Run: headless pygame with SDL's dummy video driver; simulated clock (each Clock.tick advances the game by its frame time, no real sleeping); random seed 0; keys injected as events and as key.get_pressed() state; no mouse input.
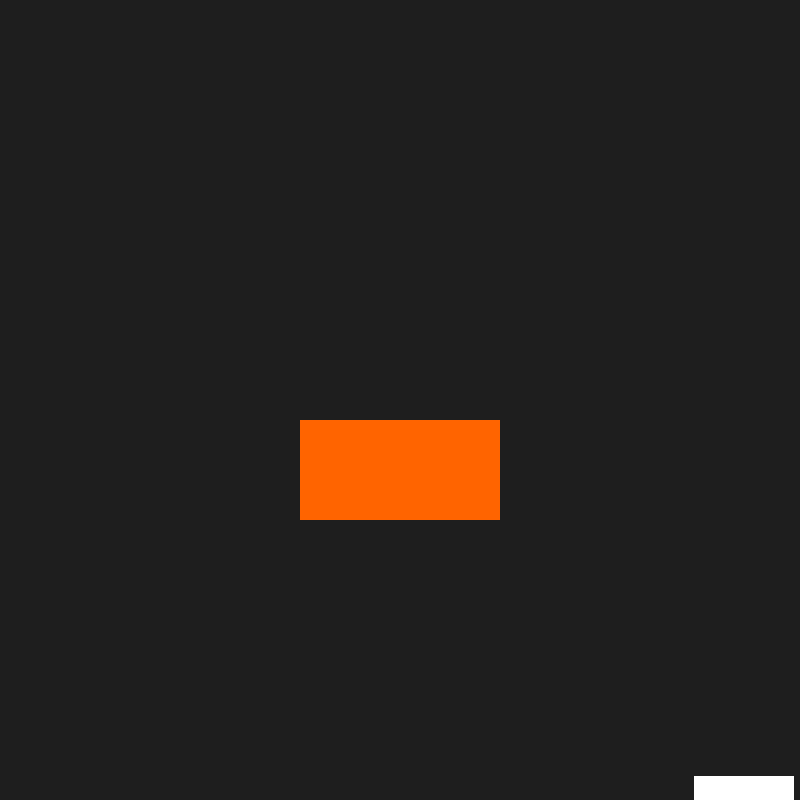
Frame 1 of 4 · flips 1–60 · no input
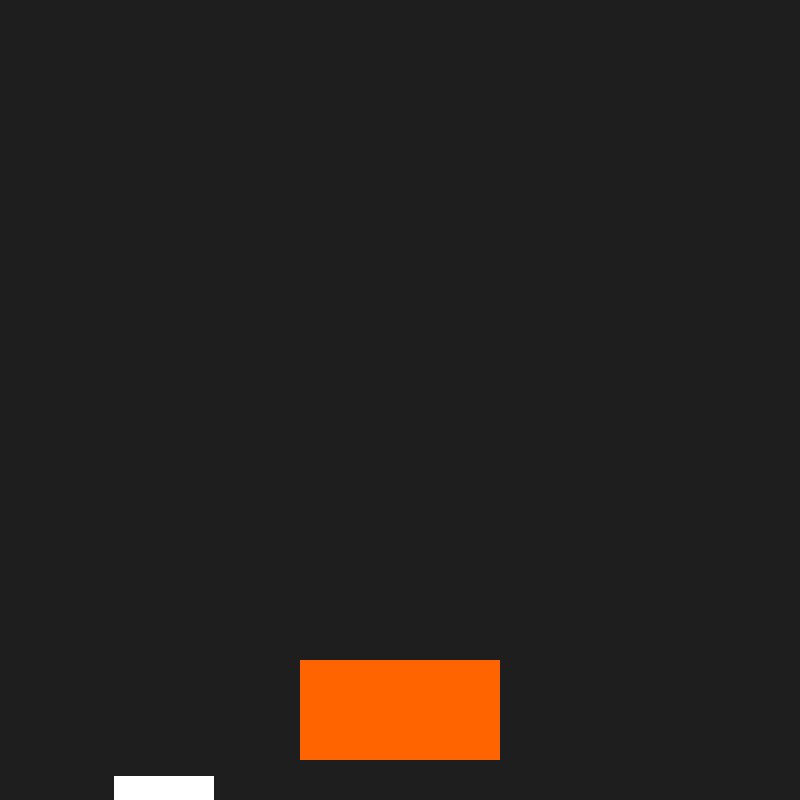
Frame 2 of 4 · flips 61–180 · tapped SPACE, RETURN · held RIGHT (→), D
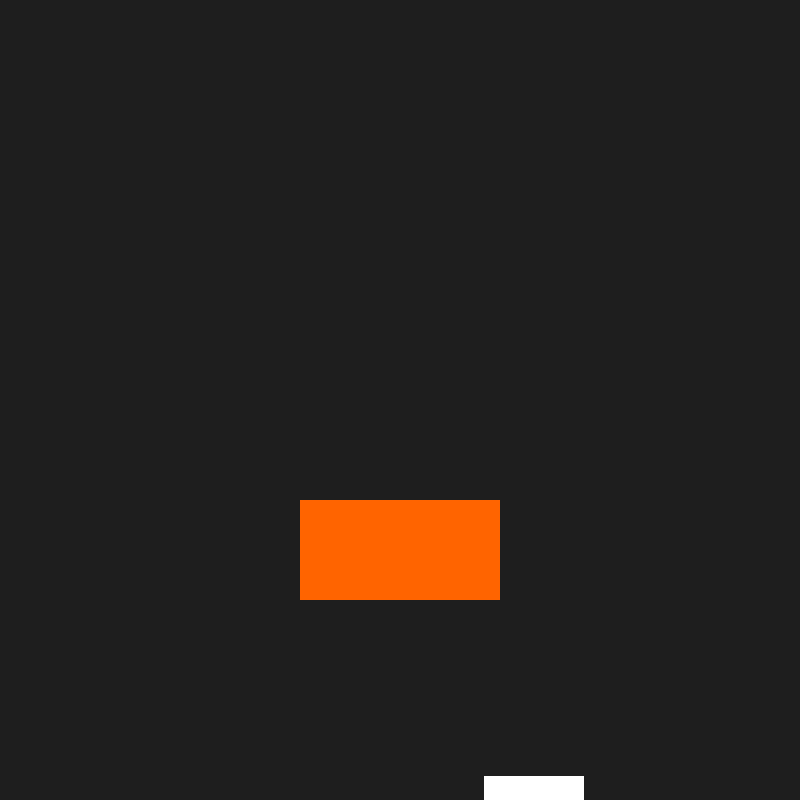
Frame 3 of 4 · flips 181–300 · held DOWN (↓), S
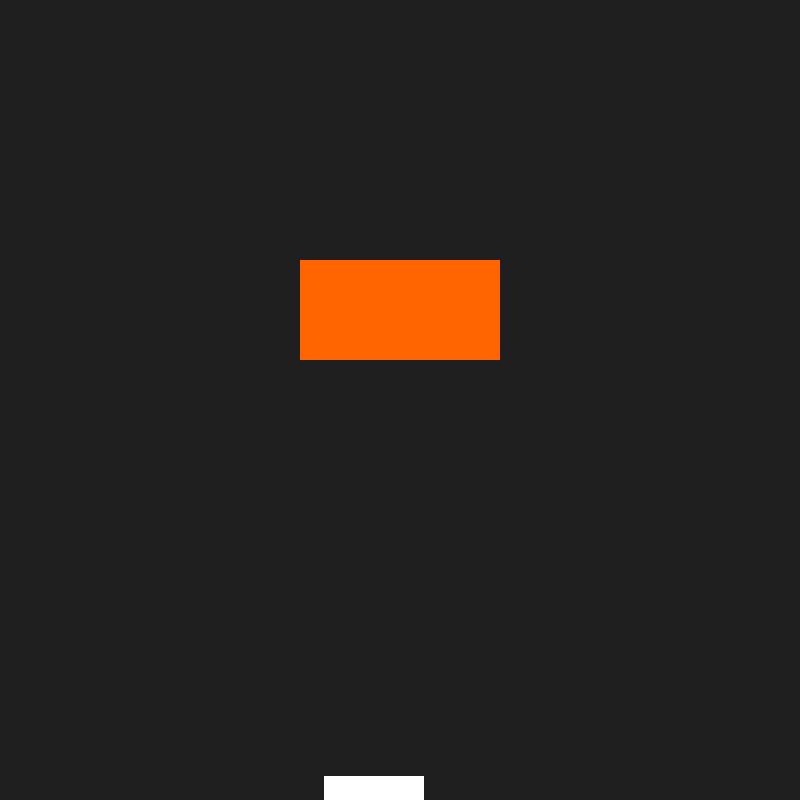
Frame 4 of 4 · flips 301–420 · held LEFT (←), A, UP (↑), W

The pygame program that drew these frames:

import pygame, sys
import random

def randInt():
	return random.randint(0, 800)

def bouncing_rect():
	global x_speed, y_speed, second_rect_y_speed

	moving_rect.x += x_speed
	moving_rect.y += y_speed

	#Colision with the screen borders
	if moving_rect.right >= screen_width or moving_rect.left <= 0: #If the rectangle touches the borders:
		x_speed *= -1 #Then the x speed is inverted

	if moving_rect.bottom >= screen_height or moving_rect.top <= 0:
		y_speed *= -1 #The y speed is inverted                           

	
	#Moving the second rectangle
	second_rect.y += second_rect_y_speed
	if second_rect.top <= 0 or second_rect.bottom >= screen_height:
		second_rect_y_speed *= -1


	#Colision with rect
	if moving_rect.colliderect(second_rect):
		if abs(second_rect.top - moving_rect.bottom) < 10 and y_speed > 0: #10 is the colision tolerance, as the pixels move too fast
			y_speed *= -1

		if abs(second_rect.bottom - moving_rect.top) < 10 and y_speed < 0: 
			y_speed *= -1

		if abs(second_rect.right - moving_rect.left) < 10 and x_speed < 0: 
			x_speed *= -1

		if abs(second_rect.left - moving_rect.right) < 10 and x_speed > 0: 
			x_speed *= -1



	pygame.draw.rect(screen, (255,255,255), moving_rect)
	pygame.draw.rect(screen, (255,100,0), second_rect)


pygame.init()
clock = pygame.time.Clock()
screen_width, screen_height = 800, 800
screen = pygame.display.set_mode((screen_width, screen_height))

moving_rect = pygame.Rect(randInt(),randInt(),100,100)
x_speed, y_speed = 5, 4

second_rect = pygame.Rect(300,300,200,100)
second_rect_y_speed = 2


while True:
	for event in pygame.event.get():
		if event.type == pygame.QUIT:
			pygame.quit()
			sys.exit()


	screen.fill((30,30,30))
	bouncing_rect()
	pygame.display.flip()
	clock.tick(60)
